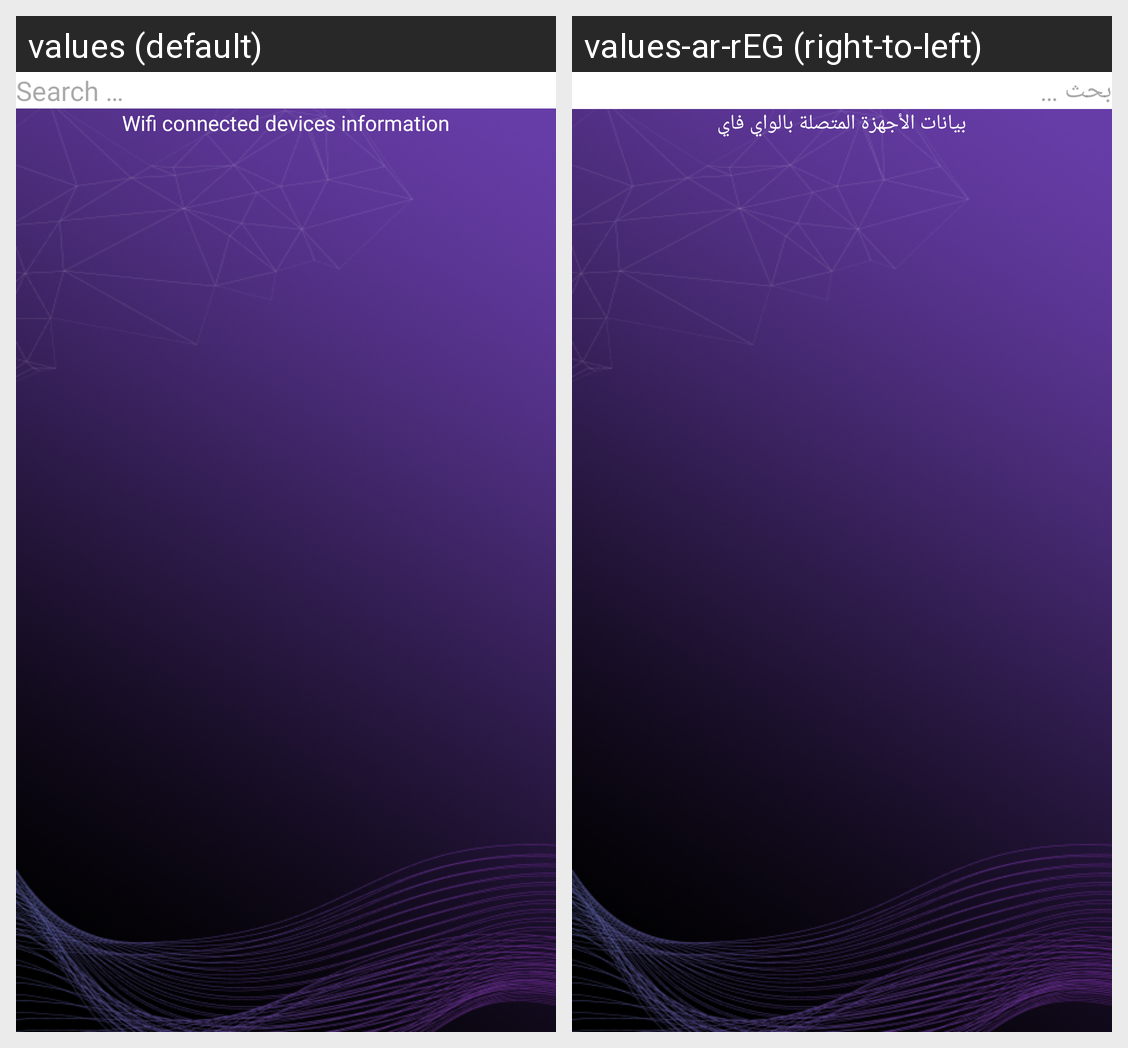

This grid shows one Android layout under two languages. Give, for every string resource on the screen, its name, the default text and each shown locale's text.
Android screen res/layout/fragment_devices.xml rendered under 2 locales, left to right: values (default), values-ar-rEG (right-to-left). Device: Nexus 5 (rendered at 1080×1920; each locale shown at half size, 540×960, under a caption strip naming it); theme Theme.CorrectSoc.
Strings drawn on this screen, with the default value and each locale's value (text and hints the layout hard-codes, and strings that could not be matched under every locale, appear in the picture but are not listed):

search
  values: Search …
  values-ar-rEG: بحث …

conntected_devices
  values: Wifi connected devices information
  values-ar-rEG: بيانات الأجهزة المتصلة بالواي فاي
